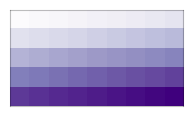

Reproduce this figure in Python. (Note: this script raises an exception after producing the figure.)
import numpy as np
import matplotlib.pyplot as plt


def show_array(Z, name):

    Z = np.atleast_2d(Z)
    rows,cols = Z.shape
    fig = plt.figure(figsize=(cols/4.,rows/4.), dpi=72)
    ax = plt.subplot(111)
    #plt.imshow(Z, cmap='Purples', extent=[0,cols,0,rows],
    #           vmin=-.2, vmax=1, interpolation='nearest', origin='upper')
    plt.imshow(Z, cmap='Purples', extent=[0,cols,0,rows],
               interpolation='nearest', origin='upper')
    plt.xticks([]), plt.yticks([])
    for pos in ['top', 'bottom', 'right', 'left']:
        ax.spines[pos].set_edgecolor('k')
        ax.spines[pos].set_alpha(.25)
    plt.savefig('../figures/%s' % name, dpi=72)
    #plt.show()


rows,cols = 5, 9

Z1 = np.linspace(0,1,rows*cols).reshape(rows,cols)
show_array(Z1, 'ops-where-before.png')
Z2 = np.where(Z1 > 0.5, 0, 1)
show_array(Z2, 'ops-where-after.png')

Z1 = np.linspace(0,1,rows*cols).reshape(rows,cols)
show_array(Z1, 'ops-maximum-before.png')
Z2 = np.maximum(Z1, 0.5)
show_array(Z2, 'ops-maximum-after.png')

Z1 = np.linspace(0,1,rows*cols).reshape(rows,cols)
show_array(Z1, 'ops-minimum-before.png')
Z2 = np.minimum(Z1, 0.5)
show_array(Z2, 'ops-minimum-after.png')

Z1 = np.linspace(0,1,rows*cols).reshape(rows,cols)
show_array(Z1, 'ops-sum-before.png')
Z2 = Z1.sum(axis=0)
show_array(Z2, 'ops-sum-after.png')

